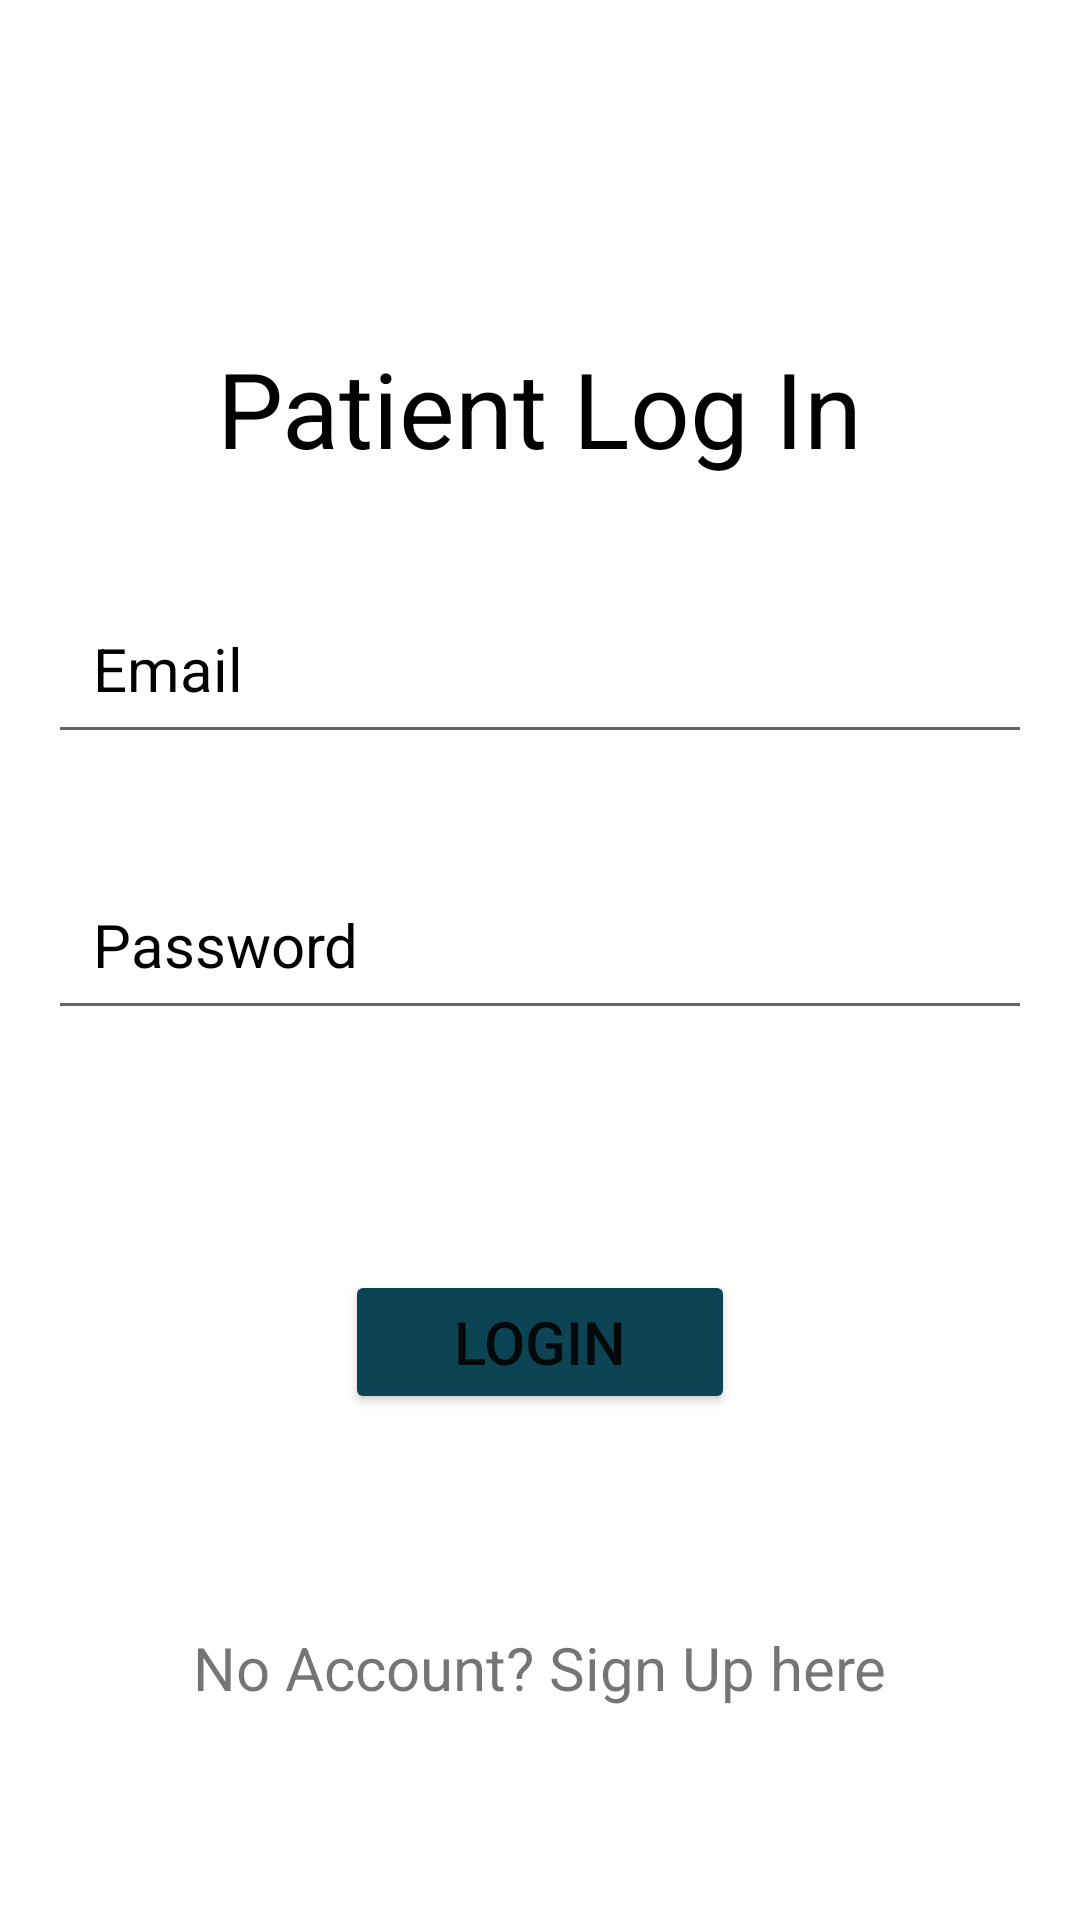

The Android layout XML behind this screen, and the referenced resources:
<!-- AndroidManifest.xml: application theme Theme.Aid_Assistant_3 -->
<!-- res/layout/activity_patient_login.xml -->
<?xml version="1.0" encoding="utf-8"?>
<androidx.constraintlayout.widget.ConstraintLayout xmlns:android="http://schemas.android.com/apk/res/android"
    xmlns:app="http://schemas.android.com/apk/res-auto"
    xmlns:tools="http://schemas.android.com/tools"
    android:layout_width="match_parent"
    android:layout_height="match_parent"
    tools:context=".Patient_login"
    android:background="@drawable/signupimage"
    >

    <TextView
        android:layout_width="wrap_content"
        android:layout_height="wrap_content"
        android:id="@+id/text_view1"
        android:text="Patient Log In"
        android:textColor="@color/black"
        android:textSize="35sp"
        app:layout_constraintBottom_toBottomOf="parent"
        app:layout_constraintEnd_toEndOf="parent"
        app:layout_constraintStart_toStartOf="parent"
        app:layout_constraintTop_toTopOf="parent"
        app:layout_constraintVertical_bias="0.19"
        android:shadowColor="@color/white"/>


    <EditText
        android:layout_width="0dp"
        android:layout_height="wrap_content"
        android:id="@+id/Email_p"
        android:layout_marginStart="16dp"
        android:layout_marginEnd="16dp"
        android:hint="Email"
        android:layout_marginTop="35sp"
        android:textColorHint="@color/black"
        android:textColor="@color/black"
        android:inputType="textEmailAddress"
        android:padding="15sp"
        android:textSize="20sp"
        app:layout_constraintEnd_toEndOf="parent"
        app:layout_constraintStart_toStartOf="parent"
        app:layout_constraintTop_toBottomOf="@id/text_view1"
        />

    <EditText
        android:layout_width="0dp"
        android:layout_height="wrap_content"
        android:id="@+id/Password_p"
        android:layout_marginStart="16dp"
        android:layout_marginEnd="16dp"
        android:layout_marginTop="35sp"
        android:hint="Password"
        android:textColorHint="@color/black"
        android:textColor="@color/black"
        android:inputType="textPassword"
        android:padding="15sp"
        android:textSize="20sp"
        app:layout_constraintEnd_toEndOf="parent"
        app:layout_constraintStart_toStartOf="parent"
        app:layout_constraintTop_toBottomOf="@id/Email_p"
        />

    <Button
        android:layout_width="130sp"
        android:layout_height="wrap_content"
        android:id="@+id/Login_button_p"
        android:text="Login"
        app:layout_constraintStart_toStartOf="parent"
        app:layout_constraintEnd_toEndOf="parent"
        android:textSize="20sp"
        android:layout_margin="80sp"
        app:layout_constraintTop_toBottomOf="@id/Password_p"
        android:backgroundTint="#0c4453"
        />

    <TextView
        android:layout_width="wrap_content"
        android:layout_height="wrap_content"
        android:id="@+id/signup_p_t"
        app:layout_constraintTop_toBottomOf="@id/Login_button_p"
        android:text="No Account? Sign Up here"
        app:layout_constraintBottom_toBottomOf="parent"
        app:layout_constraintStart_toStartOf="parent"
        app:layout_constraintEnd_toEndOf="parent"
        android:textSize="20sp"
        android:clickable="true"
        android:focusable="true"
        />



</androidx.constraintlayout.widget.ConstraintLayout>
<!-- resources referenced by this layout -->
<resources>
  <color name="black">#FF000000</color>
  <color name="white">#FFFFFFFF</color>
  <style name="Theme.Aid_Assistant_3" parent="Theme.MaterialComponents.DayNight.DarkActionBar">
          
          <item name="colorPrimary">@color/purple_500</item>
          <item name="colorPrimaryVariant">@color/purple_700</item>
          <item name="colorOnPrimary">@color/white</item>
          
          <item name="colorSecondary">@color/teal_200</item>
          <item name="colorSecondaryVariant">@color/teal_700</item>
          <item name="colorOnSecondary">@color/black</item>
          
          
          <item name="android:statusBarColor">@color/logo_color</item>
          <item name="android:forceDarkAllowed" tools:targetApi="q"> false </item>
      </style>
  <color name="purple_500">#FF6200EE</color>
  <color name="purple_700">#FF3700B3</color>
  <color name="teal_200">#FF03DAC5</color>
  <color name="teal_700">#FF018786</color>
  <color name="logo_color">#daf3f0</color>
</resources>
